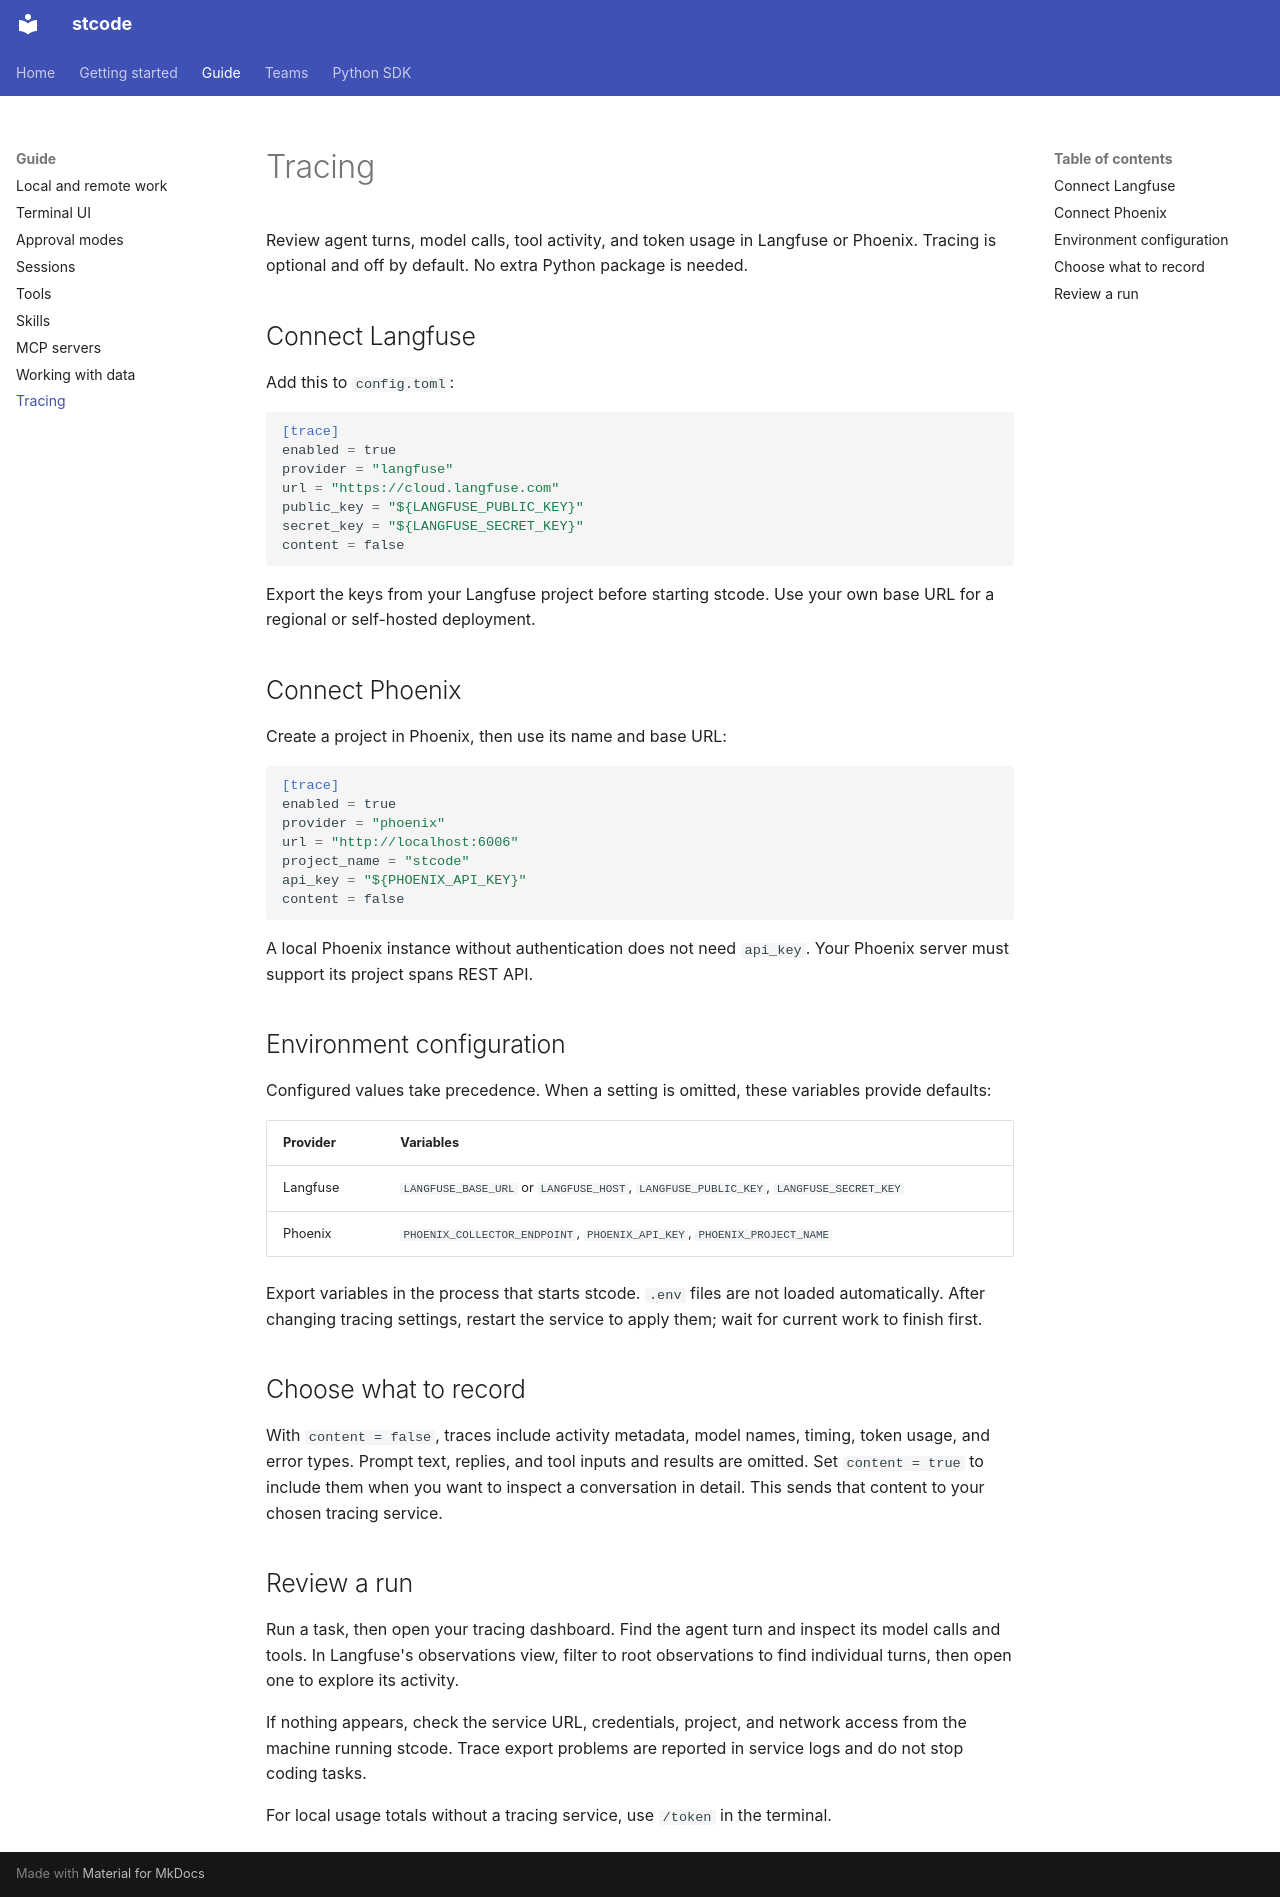

repository: Ming-doan/stcode · page: guide/tracing/index.html · generator: mkdocs

# Tracing

Review agent turns, model calls, tool activity, and token usage in Langfuse or
Phoenix. Tracing is optional and off by default. No extra Python package is needed.

## Connect Langfuse

Add this to `config.toml`:

```toml
[trace]
enabled = true
provider = "langfuse"
url = "https://cloud.langfuse.com"
public_key = "${LANGFUSE_PUBLIC_KEY}"
secret_key = "${LANGFUSE_SECRET_KEY}"
content = false
```

Export the keys from your Langfuse project before starting stcode. Use your own
base URL for a regional or self-hosted deployment.

## Connect Phoenix

Create a project in Phoenix, then use its name and base URL:

```toml
[trace]
enabled = true
provider = "phoenix"
url = "http://localhost:6006"
project_name = "stcode"
api_key = "${PHOENIX_API_KEY}"
content = false
```

A local Phoenix instance without authentication does not need `api_key`. Your
Phoenix server must support its project spans REST API.

## Environment configuration

Configured values take precedence. When a setting is omitted, these variables
provide defaults:

| Provider | Variables |
| --- | --- |
| Langfuse | `LANGFUSE_BASE_URL` or `LANGFUSE_HOST`, `LANGFUSE_PUBLIC_KEY`, `LANGFUSE_SECRET_KEY` |
| Phoenix | `PHOENIX_COLLECTOR_ENDPOINT`, `PHOENIX_API_KEY`, `PHOENIX_PROJECT_NAME` |

Export variables in the process that starts stcode. `.env` files are not loaded
automatically. After changing tracing settings, restart the service to apply them;
wait for current work to finish first.

## Choose what to record

With `content = false`, traces include activity metadata, model names, timing,
token usage, and error types. Prompt text, replies, and tool inputs and results
are omitted. Set `content = true` to include them when you want to inspect a
conversation in detail. This sends that content to your chosen tracing service.

## Review a run

Run a task, then open your tracing dashboard. Find the agent turn and inspect its
model calls and tools. In Langfuse's observations view, filter to root observations
to find individual turns, then open one to explore its activity.

If nothing appears, check the service URL, credentials, project, and network
access from the machine running stcode. Trace export problems are reported in
service logs and do not stop coding tasks.

For local usage totals without a tracing service, use `/token` in the terminal.
